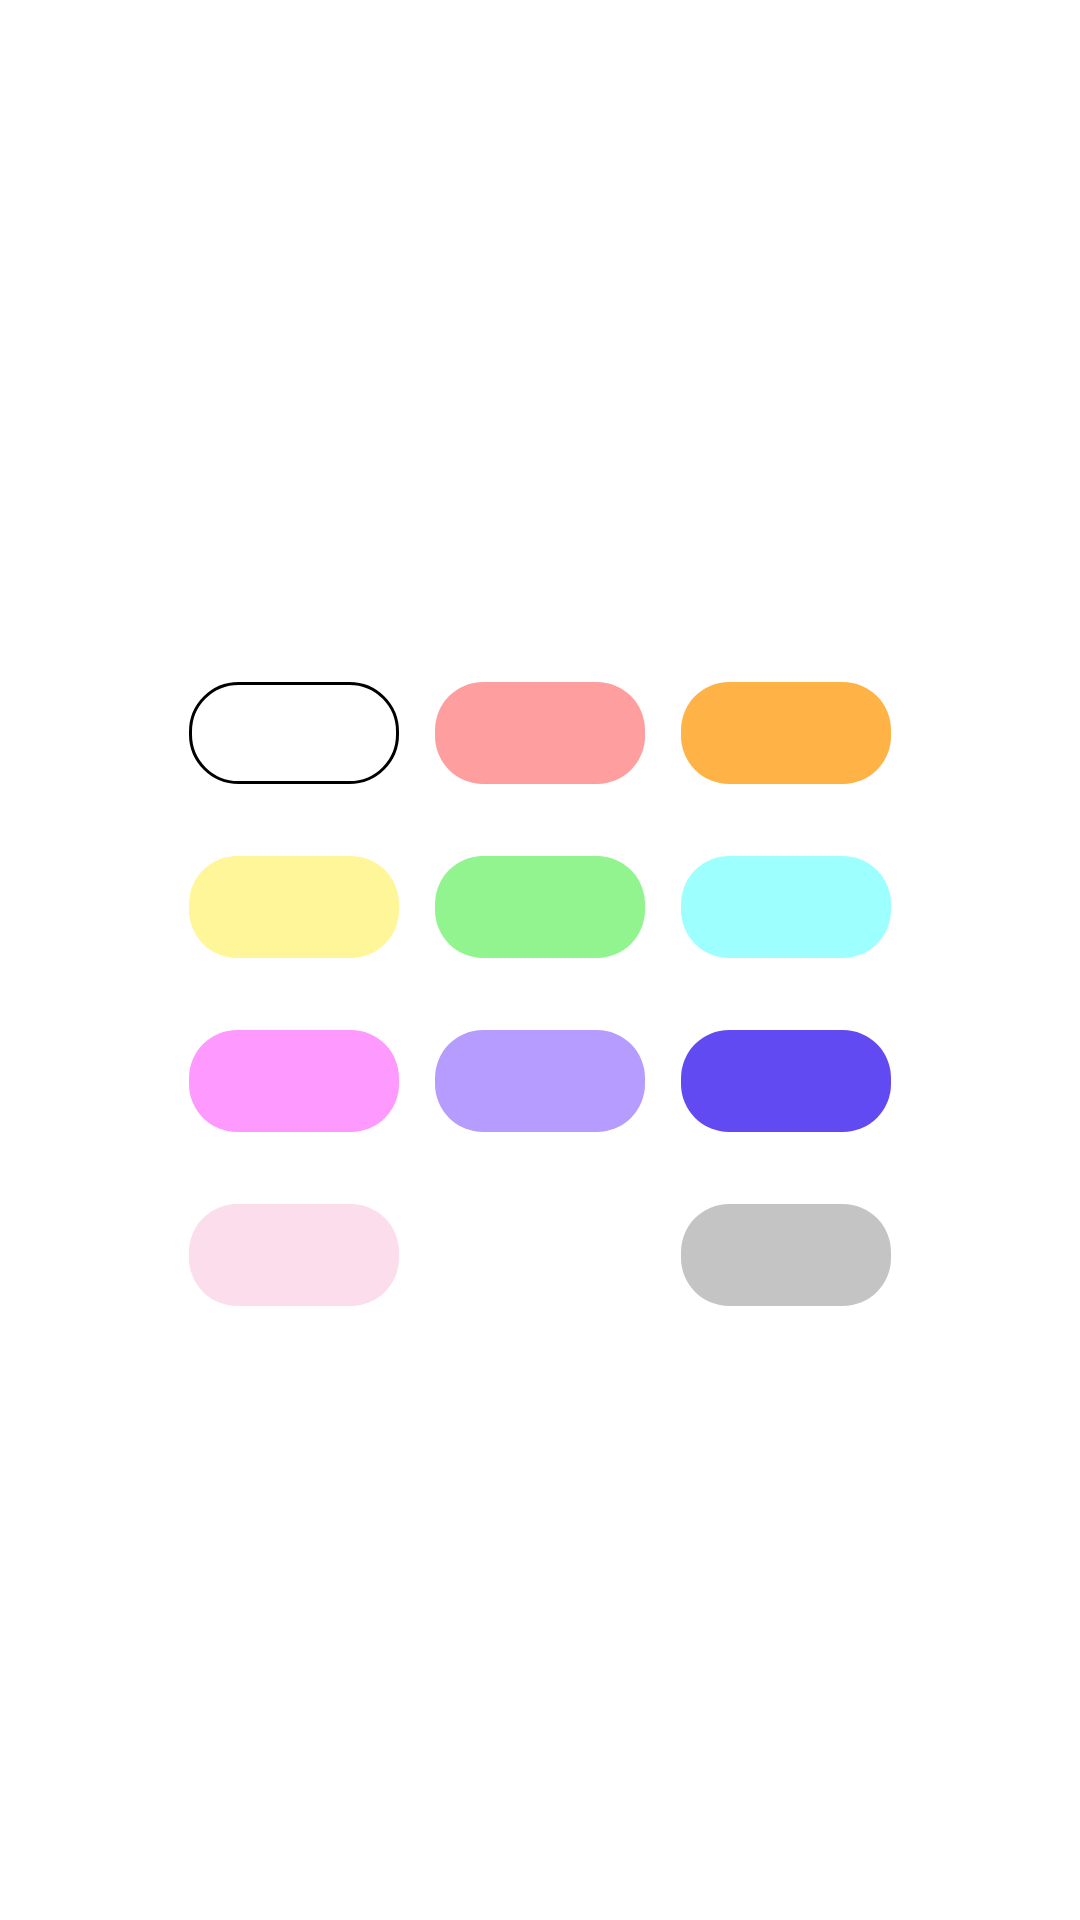

Android layout source for this screen:
<!-- AndroidManifest.xml: application theme Theme.MyNoteApp -->
<!-- res/layout/dialog_color.xml -->
<?xml version="1.0" encoding="utf-8"?>
<androidx.constraintlayout.widget.ConstraintLayout xmlns:android="http://schemas.android.com/apk/res/android"
    xmlns:app="http://schemas.android.com/apk/res-auto"
    xmlns:tools="http://schemas.android.com/tools"
    android:layout_width="match_parent"
    android:layout_height="match_parent">

    <androidx.constraintlayout.widget.ConstraintLayout
        android:layout_width="258dp"
        android:layout_height="306dp"
        android:background="@drawable/bg_color_dialog"
        android:elevation="4dp"
        app:layout_constraintBottom_toBottomOf="parent"
        app:layout_constraintEnd_toEndOf="parent"
        app:layout_constraintStart_toStartOf="parent"
        app:layout_constraintTop_toTopOf="parent">

        <androidx.appcompat.widget.AppCompatTextView
            android:id="@+id/text_change_color"
            android:layout_width="wrap_content"
            android:layout_height="wrap_content"
            android:layout_margin="12dp"
            android:text="Change color"
            android:textColor="@color/white"
            android:textSize="18sp"
            android:textStyle="bold"
            app:layout_constraintStart_toStartOf="parent"
            app:layout_constraintTop_toTopOf="parent" />

        <androidx.appcompat.widget.AppCompatImageView
            android:id="@+id/color_white"
            android:layout_width="70dp"
            android:layout_height="34dp"
            android:layout_marginTop="24dp"
            android:clickable="true"
            android:background="@drawable/bg_white"
            android:focusable="true"
            app:layout_constraintEnd_toStartOf="@id/color_red"
            app:layout_constraintStart_toStartOf="parent"
            app:layout_constraintTop_toBottomOf="@id/text_change_color" />

        <androidx.appcompat.widget.AppCompatImageView
            android:id="@+id/color_red"
            android:layout_width="70dp"
            android:layout_height="34dp"
            android:layout_marginTop="24dp"
            android:clickable="true"
            android:background="@drawable/bg_red"
            android:focusable="true"
            app:layout_constraintEnd_toStartOf="@id/color_orange"
            app:layout_constraintStart_toEndOf="@+id/color_white"
            app:layout_constraintTop_toBottomOf="@id/text_change_color" />

        <androidx.appcompat.widget.AppCompatImageView
            android:id="@+id/color_orange"
            android:layout_width="70dp"
            android:layout_height="34dp"
            android:layout_marginTop="24dp"
            android:clickable="true"
            android:background="@drawable/bg_orange"
            android:focusable="true"
            app:layout_constraintEnd_toEndOf="parent"
            app:layout_constraintStart_toEndOf="@+id/color_red"
            app:layout_constraintTop_toBottomOf="@id/text_change_color" />

        <androidx.appcompat.widget.AppCompatImageView
            android:id="@+id/color_yellow"
            android:layout_width="70dp"
            android:layout_height="34dp"
            android:background="@drawable/bg_yellow"
            android:layout_marginTop="24dp"
            app:layout_constraintEnd_toEndOf="@+id/color_white"
            app:layout_constraintStart_toStartOf="@+id/color_white"
            app:layout_constraintTop_toBottomOf="@+id/color_white" />

        <androidx.appcompat.widget.AppCompatImageView
            android:id="@+id/color_green"
            android:layout_width="70dp"
            android:layout_height="34dp"
            android:background="@drawable/bg_green"
            android:layout_marginTop="24dp"
            app:layout_constraintEnd_toEndOf="@+id/color_red"
            app:layout_constraintStart_toStartOf="@+id/color_red"
            app:layout_constraintTop_toBottomOf="@+id/color_white" />

        <androidx.appcompat.widget.AppCompatImageView
            android:id="@+id/color_blue"
            android:layout_width="70dp"
            android:layout_height="34dp"
            android:layout_marginTop="24dp"
            android:background="@drawable/bg_blue"
            app:layout_constraintEnd_toEndOf="@+id/color_orange"
            app:layout_constraintStart_toStartOf="@+id/color_orange"
            app:layout_constraintTop_toBottomOf="@+id/color_white" />

        <androidx.appcompat.widget.AppCompatImageView
            android:id="@+id/color_purple"
            android:layout_width="70dp"
            android:layout_height="34dp"
            android:layout_marginTop="24dp"
            android:background="@drawable/bg_purple"
            app:layout_constraintEnd_toEndOf="@+id/color_yellow"
            app:layout_constraintStart_toStartOf="@+id/color_white"
            app:layout_constraintTop_toBottomOf="@+id/color_yellow" />

        <androidx.appcompat.widget.AppCompatImageView
            android:id="@+id/color_500"
            android:layout_width="70dp"
            android:layout_height="34dp"
            android:background="@drawable/bg_500"
            android:layout_marginTop="24dp"
            app:layout_constraintEnd_toEndOf="@+id/color_green"
            app:layout_constraintStart_toStartOf="@+id/color_green"
            app:layout_constraintTop_toBottomOf="@+id/color_green" />

        <androidx.appcompat.widget.AppCompatImageView
            android:id="@+id/color_1"
            android:layout_width="70dp"
            android:layout_height="34dp"
            android:layout_marginTop="24dp"
            android:background="@drawable/bg_purple2"
            app:layout_constraintStart_toStartOf="@+id/color_white"
            app:layout_constraintTop_toBottomOf="@+id/color_purple" />

        <androidx.appcompat.widget.AppCompatImageView
            android:id="@+id/color_purple2"
            android:layout_width="70dp"
            android:layout_height="34dp"
            android:layout_marginTop="24dp"
            android:background="@drawable/bg_purple12"
            app:layout_constraintEnd_toEndOf="@+id/color_blue"
            app:layout_constraintStart_toStartOf="@+id/color_blue"
            app:layout_constraintTop_toBottomOf="@+id/color_blue" />

        <androidx.appcompat.widget.AppCompatImageView
            android:id="@+id/color_2"
            android:layout_width="70dp"
            android:layout_height="34dp"
            android:background="@drawable/bg_2"
            android:layout_marginTop="24dp"
            app:layout_constraintEnd_toEndOf="@+id/color_500"
            app:layout_constraintStart_toStartOf="@+id/color_500"
            app:layout_constraintTop_toBottomOf="@+id/color_500" />

        <androidx.appcompat.widget.AppCompatImageView
            android:id="@+id/color_3"
            android:layout_width="70dp"
            android:layout_height="34dp"
            android:background="@drawable/bg_3"
            android:layout_marginTop="24dp"
            app:layout_constraintEnd_toEndOf="@+id/color_purple2"
            app:layout_constraintStart_toStartOf="@+id/color_purple2"
            app:layout_constraintTop_toBottomOf="@+id/color_purple2" />
    </androidx.constraintlayout.widget.ConstraintLayout>

</androidx.constraintlayout.widget.ConstraintLayout>
<!-- resources referenced by this layout -->
<resources>
  <color name="white">#FFFFFF</color>
  
      //custom color
  <!-- drawable bg_3 (drawable) -->
  <?xml version="1.0" encoding="utf-8"?>
  <shape xmlns:android="http://schemas.android.com/apk/res/android">
      <solid android:color="#C4C4C4"/>
      <corners android:radius="16dp"/>
  </shape>
  <!-- drawable bg_500 (drawable) -->
  <?xml version="1.0" encoding="utf-8"?>
  <shape xmlns:android="http://schemas.android.com/apk/res/android">
      <solid android:color="#B69CFF"/>
      <corners android:radius="16dp"/>
  </shape>
  <!-- drawable bg_blue (drawable) -->
  <?xml version="1.0" encoding="utf-8"?>
  <shape xmlns:android="http://schemas.android.com/apk/res/android">
      <solid android:color="#9EFFFF"/>
      <corners android:radius="16dp"/>
  </shape>
  <!-- drawable bg_green (drawable) -->
  <?xml version="1.0" encoding="utf-8"?>
  <shape xmlns:android="http://schemas.android.com/apk/res/android">
      <solid android:color="#91F48F"/>
      <corners android:radius="16dp"/>
  </shape>
  <!-- drawable bg_orange (drawable) -->
  <?xml version="1.0" encoding="utf-8"?>
  <shape xmlns:android="http://schemas.android.com/apk/res/android">
      <solid android:color="#FFB347"/>
      <corners android:radius="16dp"/>
  </shape>
  <!-- drawable bg_purple (drawable) -->
  <?xml version="1.0" encoding="utf-8"?>
  <shape xmlns:android="http://schemas.android.com/apk/res/android">
      <solid android:color="#FD99FF"/>
      <corners android:radius="16dp"/>
  </shape>
  <!-- drawable bg_purple12 (drawable) -->
  <?xml version="1.0" encoding="utf-8"?>
  <shape xmlns:android="http://schemas.android.com/apk/res/android">
      <solid android:color="#624AF2"/>
      <corners android:radius="16dp"/>
  </shape>
  <!-- drawable bg_purple2 (drawable) -->
  <?xml version="1.0" encoding="utf-8"?>
  <shape xmlns:android="http://schemas.android.com/apk/res/android">
      <solid android:color="#FCDDEC"/>
      <corners android:radius="16dp"/>
  </shape>
  <!-- drawable bg_red (drawable) -->
  <?xml version="1.0" encoding="utf-8"?>
  <shape xmlns:android="http://schemas.android.com/apk/res/android">
      <solid android:color="#FF9E9E"/>
      <corners android:radius="16dp"/>
  </shape>
  <!-- drawable bg_white (drawable) -->
  <?xml version="1.0" encoding="utf-8"?>
  <shape xmlns:android="http://schemas.android.com/apk/res/android">
      <solid android:color="#FFFFFF"/>
      <corners android:radius="16dp"/>
      <stroke android:width="1dp" android:color="@color/black"/>
  </shape>
  <!-- drawable bg_yellow (drawable) -->
  <?xml version="1.0" encoding="utf-8"?>
  <shape xmlns:android="http://schemas.android.com/apk/res/android">
      <corners android:radius="16dp"/>
      <solid android:color="#FFF599"/>
  </shape>
  <style name="Theme.MyNoteApp" parent="Theme.MaterialComponents.DayNight.NoActionBar">
          
          <item name="colorPrimary">@color/purple_500</item>
          <item name="colorPrimaryVariant">@color/purple_700</item>
          <item name="colorOnPrimary">@color/white</item>
          
          <item name="colorSecondary">@color/teal_200</item>
          <item name="colorSecondaryVariant">@color/teal_700</item>
          <item name="colorOnSecondary">@color/black</item>
          
          <item name="android:statusBarColor">?attr/colorPrimaryVariant</item>
          
          <item name="android:windowEnableSplitTouch">false</item>
      </style>
  <color name="black">#FF000000</color>
  <color name="purple_500">#FF6200EE</color>
  <color name="purple_700">#A66140</color>
  <color name="teal_200">#FF03DAC5</color>
  <color name="teal_700">#FF018786</color>
</resources>
